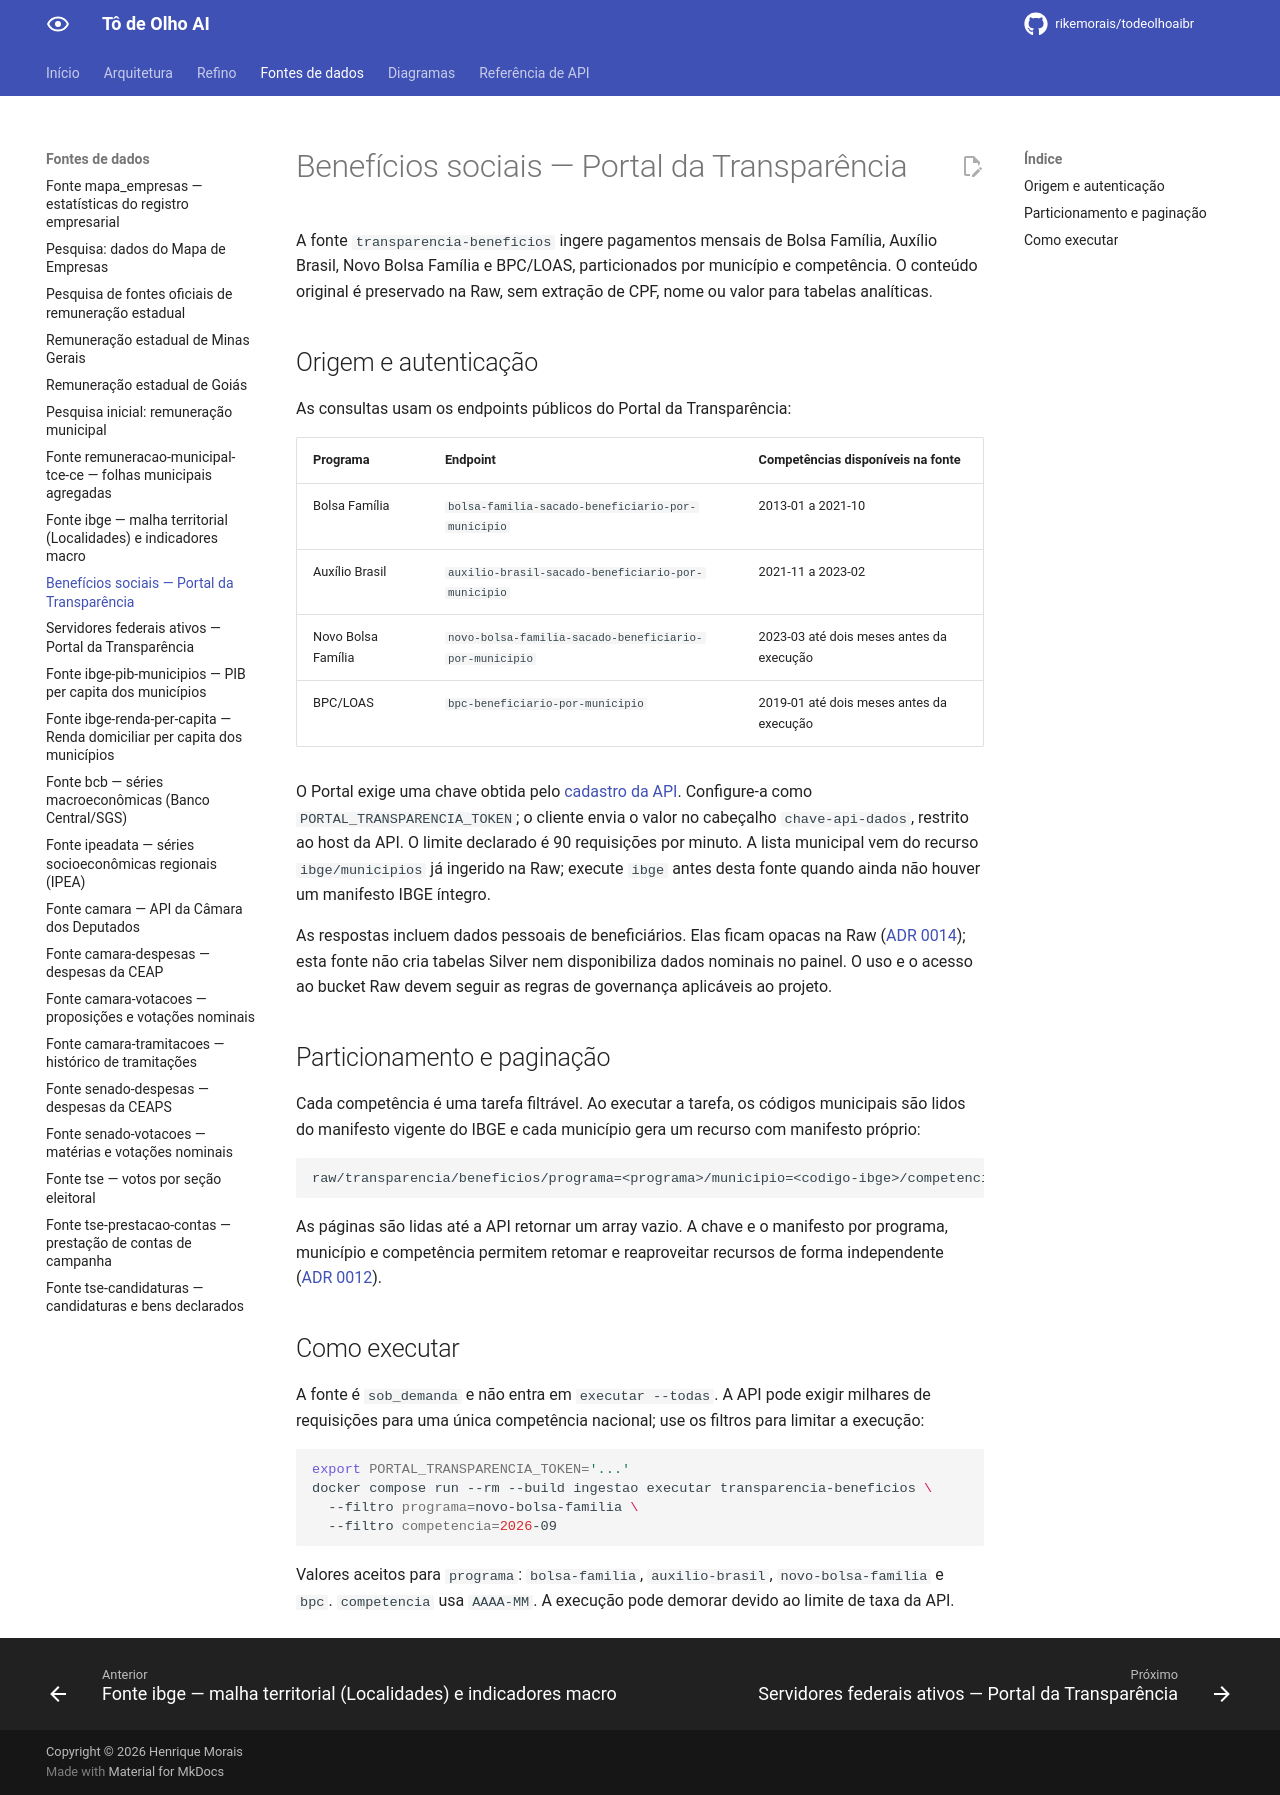

repository: rikemorais/todeolhoaibr · page: 0.104/fontes/beneficios-sociais/index.html · generator: mkdocs

# Benefícios sociais — Portal da Transparência

A fonte `transparencia-beneficios` ingere pagamentos mensais de Bolsa Família,
Auxílio Brasil, Novo Bolsa Família e BPC/LOAS, particionados por município e
competência. O conteúdo original é preservado na Raw, sem extração de CPF, nome ou
valor para tabelas analíticas.

## Origem e autenticação

As consultas usam os endpoints públicos do Portal da Transparência:

| Programa | Endpoint | Competências disponíveis na fonte |
| --- | --- | --- |
| Bolsa Família | `bolsa-familia-sacado-beneficiario-por-municipio` | 2013-01 a 2021-10 |
| Auxílio Brasil | `auxilio-brasil-sacado-beneficiario-por-municipio` | 2021-11 a 2023-02 |
| Novo Bolsa Família | `novo-bolsa-familia-sacado-beneficiario-por-municipio` | 2023-03 até dois meses antes da execução |
| BPC/LOAS | `bpc-beneficiario-por-municipio` | 2019-01 até dois meses antes da execução |

O Portal exige uma chave obtida pelo [cadastro da API](https://portaldatransparencia.gov.br/api-de-dados).
Configure-a como `PORTAL_TRANSPARENCIA_TOKEN`; o cliente envia o valor no cabeçalho
`chave-api-dados`, restrito ao host da API. O limite declarado é 90 requisições por
minuto. A lista municipal vem do recurso `ibge/municipios` já ingerido na Raw; execute
`ibge` antes desta fonte quando ainda não houver um manifesto IBGE íntegro.

As respostas incluem dados pessoais de beneficiários. Elas ficam opacas na Raw
([ADR 0014](../adr/0014-raw-opaca-e-refino-em-estagio-separado.md)); esta fonte não
cria tabelas Silver nem disponibiliza dados nominais no painel. O uso e o acesso ao
bucket Raw devem seguir as regras de governança aplicáveis ao projeto.

## Particionamento e paginação

Cada competência é uma tarefa filtrável. Ao executar a tarefa, os códigos municipais
são lidos do manifesto vigente do IBGE e cada município gera um recurso com
manifesto próprio:

```text
raw/transparencia/beneficios/programa=<programa>/municipio=<codigo-ibge>/competencia=AAAA-MM/
```

As páginas são lidas até a API retornar um array vazio. A chave e o manifesto por
programa, município e competência permitem retomar e reaproveitar recursos de forma
independente ([ADR 0012](../adr/0012-pre-checagem-idempotente.md)).

## Como executar

A fonte é `sob_demanda` e não entra em `executar --todas`. A API pode exigir milhares
de requisições para uma única competência nacional; use os filtros para limitar a
execução:

```bash
export PORTAL_TRANSPARENCIA_TOKEN='...'
docker compose run --rm --build ingestao executar transparencia-beneficios \
  --filtro programa=novo-bolsa-familia \
  --filtro competencia=2026-09
```

Valores aceitos para `programa`: `bolsa-familia`, `auxilio-brasil`,
`novo-bolsa-familia` e `bpc`. `competencia` usa `AAAA-MM`. A execução pode demorar
devido ao limite de taxa da API.
